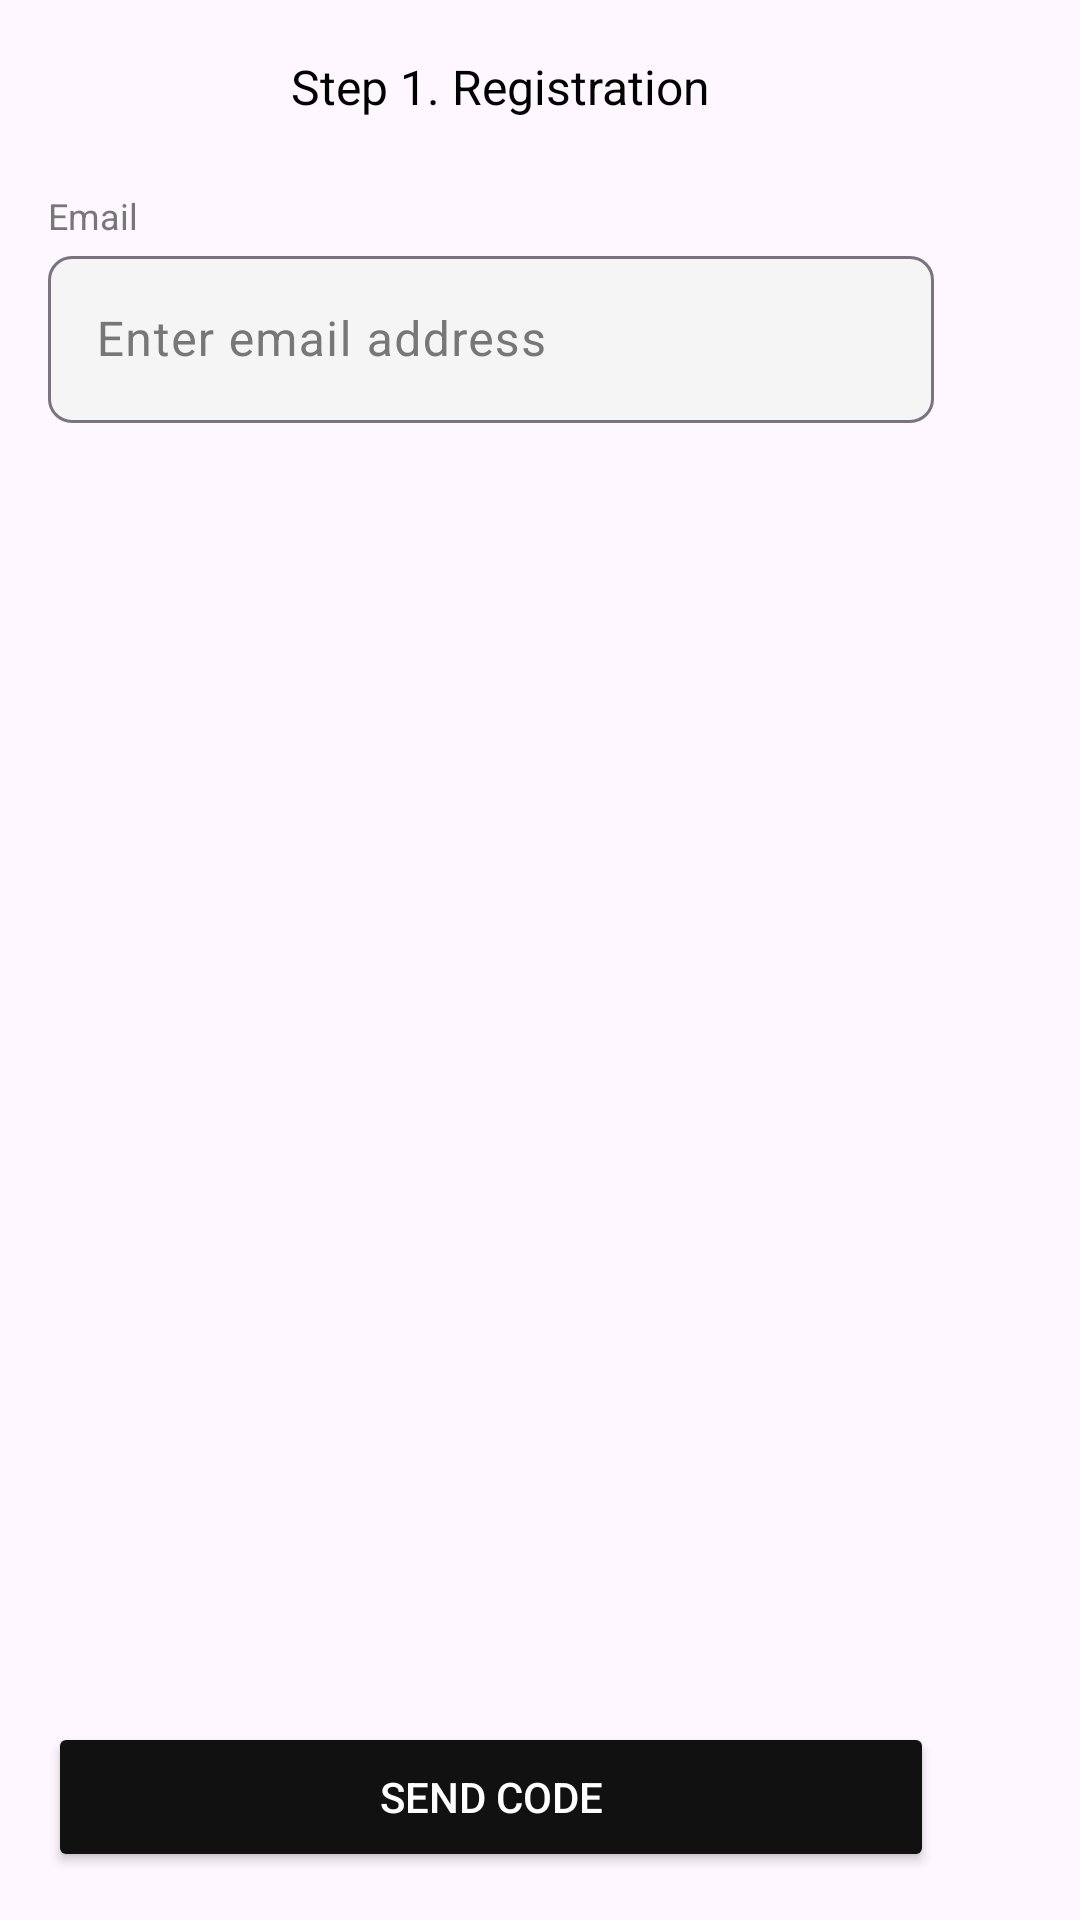

The Android layout XML behind this screen, and the referenced resources:
<!-- AndroidManifest.xml: application theme Theme.AndroidProjectTest1 -->
<!-- res/layout/fragment_registration.xml -->
<?xml version="1.0" encoding="utf-8"?>
<androidx.constraintlayout.widget.ConstraintLayout xmlns:android="http://schemas.android.com/apk/res/android"
    xmlns:app="http://schemas.android.com/apk/res-auto"
    xmlns:tools="http://schemas.android.com/tools"
    android:layout_width="match_parent"
    android:layout_height="match_parent"
    tools:context=".lesson23.RegistrationFragment">

    
    <androidx.constraintlayout.widget.Guideline
        android:id="@+id/guideline"
        android:layout_width="wrap_content"
        android:layout_height="wrap_content"
        android:orientation="vertical"
        app:layout_constraintGuide_begin="16dp" />

    
    <LinearLayout
        android:id="@+id/headerLayout"
        android:layout_width="wrap_content"
        android:layout_height="wrap_content"
        android:layout_marginTop="10dp"
        android:orientation="horizontal"
        app:layout_constraintStart_toStartOf="@id/guideline"
        app:layout_constraintTop_toTopOf="parent">

        
        <ImageButton
            android:id="@+id/backButton"
            android:layout_width="wrap_content"
            android:layout_height="wrap_content"
            android:layout_marginTop="8dp"
            android:background="?attr/selectableItemBackgroundBorderless"
            android:src="@drawable/back_button" />

        
        <TextView
            android:id="@+id/tvStep"
            android:layout_width="wrap_content"
            android:layout_height="wrap_content"
            android:layout_marginStart="81dp"
            android:layout_marginTop="8dp"
            android:layout_marginBottom="8dp"
            android:text="@string/step_1_registration"
            android:textColor="#000000"
            android:textSize="16sp" />
    </LinearLayout>

    
    <TextView
        android:id="@+id/emailText"
        android:layout_width="wrap_content"
        android:layout_height="wrap_content"
        android:layout_marginTop="16dp"
        android:layout_marginBottom="4dp"
        android:text="@string/email"
        android:textSize="12sp"
        android:textColor="#777777"
        app:layout_constraintBottom_toTopOf="@id/etEmail1"
        app:layout_constraintStart_toStartOf="@id/guideline"
        app:layout_constraintTop_toBottomOf="@id/headerLayout" />

    
    <com.google.android.material.textfield.TextInputLayout
        android:id="@+id/etEmail1"
        android:layout_width="0dp"
        android:layout_height="wrap_content"
        android:layout_marginEnd="48.54dp"
        app:boxBackgroundColor="@color/enter_email_adress"
        app:boxBackgroundMode="outline"
        android:textColorHint="#777777"
        app:boxCornerRadiusBottomEnd="8dp"
        app:boxCornerRadiusBottomStart="8dp"
        app:boxCornerRadiusTopEnd="8dp"
        app:boxCornerRadiusTopStart="8dp"
        app:layout_constraintEnd_toEndOf="parent"
        app:layout_constraintStart_toStartOf="@id/guideline"
        app:layout_constraintTop_toBottomOf="@id/emailText">

        <com.google.android.material.textfield.TextInputEditText
            android:id="@+id/etEmail"
            android:layout_width="match_parent"
            android:layout_height="wrap_content"
            android:hint="@string/enter_email_address"
            android:textSize="16sp"
            />

    </com.google.android.material.textfield.TextInputLayout>

    
    <Button
        android:id="@+id/btnSendCode"
        android:layout_width="match_parent"
        android:layout_height="50dp"
        android:layout_marginStart="16dp"
        android:layout_marginEnd="48.54dp"
        android:layout_marginBottom="16dp"
        android:backgroundTint="#111111"
        android:text="@string/send_code"
        android:textColor="#FFFFFF"
        android:textSize="14sp"
        app:cornerRadius="10dp"
     app:layout_constraintBottom_toBottomOf="parent"
        app:layout_constraintEnd_toEndOf="parent"
        app:layout_constraintStart_toStartOf="parent" />



</androidx.constraintlayout.widget.ConstraintLayout>
<!-- resources referenced by this layout -->
<resources>
  <color name="enter_email_adress">#F5F5F5</color>
  <string name="email">Email</string>
  <string name="enter_email_address">Enter email address</string>
  <string name="send_code">Send code</string>
  <string name="step_1_registration">Step 1. Registration</string>
  <style name="Theme.AndroidProjectTest1" parent="Base.Theme.AndroidProjectTest1" />
  <style name="Base.Theme.AndroidProjectTest1" parent="Theme.Material3.DayNight.NoActionBar">
          
          
      </style>
</resources>
